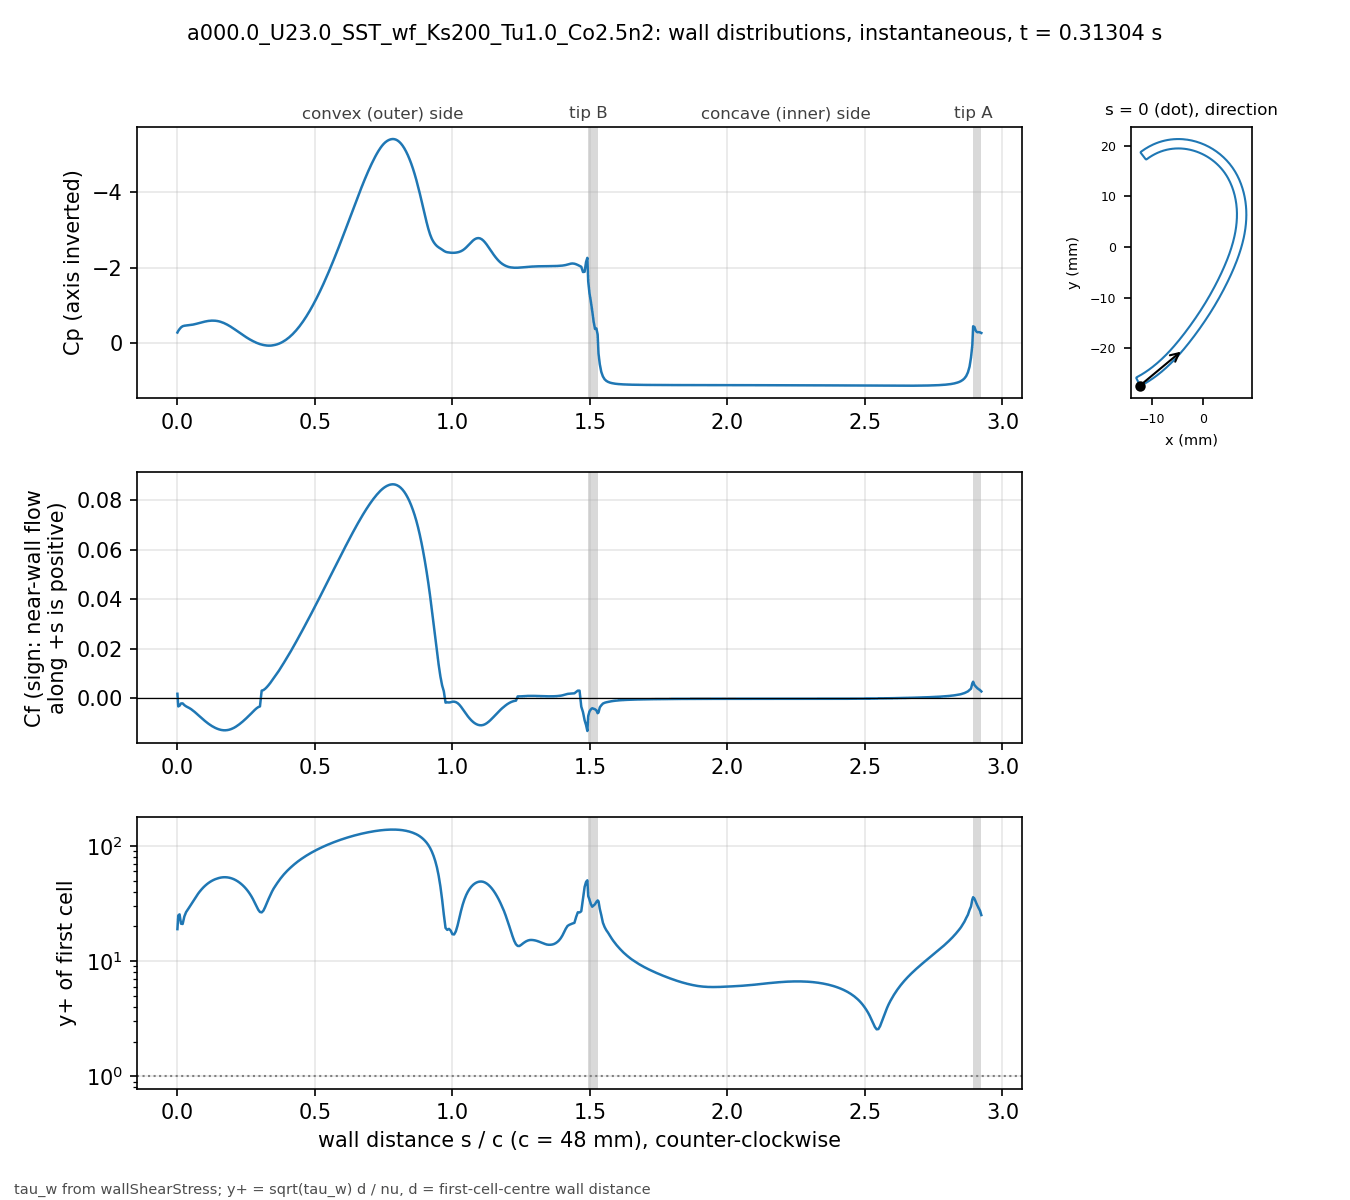

Data behind this chart, as committed beside it:
# a000.0_U23.0_SST_wf_Ks200_Tu1.0_Co2.5n…, p_inf=0; Cf signed by near-wall flow dir…
patch, s_over_c, x_m, y_m, Cp, Cf, yplus, d_first_m
bladeEnds, 0.000000, -0.01241, -0.02735, -0.2888, 0.001884, 18.94, 0.0004069
blade, 0.003081, -0.01227, -0.02739, -0.3312, -0.003214, 24.9, 0.0004094
blade, 0.007789, -0.01207, -0.02729, -0.3794, -0.002927, 25.46, 0.0004387
blade, 0.0131, -0.01185, -0.02716, -0.4249, -0.002014, 21.13, 0.0004388
blade, 0.01901, -0.0116, -0.02702, -0.455, -0.001987, 21, 0.000439
blade, 0.02523, -0.01134, -0.02687, -0.4683, -0.002682, 24.42, 0.0004396
blade, 0.03148, -0.01108, -0.02672, -0.4739, -0.00318, 26.61, 0.0004399
blade, 0.03772, -0.01083, -0.02656, -0.4779, -0.003541, 28.09, 0.00044
blade, 0.04397, -0.01058, -0.0264, -0.4827, -0.003911, 29.52, 0.00044
blade, 0.05022, -0.01033, -0.02624, -0.4895, -0.004353, 31.14, 0.00044
blade, 0.05647, -0.01008, -0.02607, -0.498, -0.004865, 32.92, 0.00044
blade, 0.06272, -0.00983, -0.0259, -0.5081, -0.005431, 34.79, 0.00044
blade, 0.06896, -0.009586, -0.02573, -0.5194, -0.006031, 36.66, 0.00044
blade, 0.07521, -0.009343, -0.02555, -0.5313, -0.006649, 38.49, 0.00044
blade, 0.08146, -0.009103, -0.02537, -0.5437, -0.007273, 40.25, 0.00044
blade, 0.08771, -0.008865, -0.02519, -0.5559, -0.007894, 41.94, 0.00044
blade, 0.09396, -0.00863, -0.025, -0.5676, -0.008504, 43.53, 0.00044
blade, 0.1002, -0.008396, -0.02481, -0.5784, -0.009093, 45.01, 0.00044
blade, 0.1065, -0.008164, -0.02462, -0.5877, -0.009655, 46.38, 0.00044
blade, 0.1127, -0.007935, -0.02443, -0.5951, -0.01018, 47.63, 0.00044
blade, 0.119, -0.007708, -0.02423, -0.6004, -0.01067, 48.76, 0.00044
blade, 0.1252, -0.007482, -0.02404, -0.6031, -0.01112, 49.77, 0.00044
blade, 0.1314, -0.007259, -0.02384, -0.6031, -0.01152, 50.66, 0.00044
blade, 0.1377, -0.007038, -0.02363, -0.6001, -0.01187, 51.43, 0.00044
blade, 0.1439, -0.006819, -0.02343, -0.5942, -0.01218, 52.09, 0.00044
blade, 0.1502, -0.006602, -0.02322, -0.5852, -0.01243, 52.62, 0.00044
blade, 0.1564, -0.006387, -0.02301, -0.573, -0.01263, 53.05, 0.00044
blade, 0.1627, -0.006173, -0.0228, -0.5578, -0.01277, 53.34, 0.00044
blade, 0.1689, -0.005962, -0.02259, -0.5396, -0.01284, 53.48, 0.00044
blade, 0.1752, -0.005752, -0.02237, -0.5187, -0.01283, 53.48, 0.00044
blade, 0.1814, -0.005545, -0.02216, -0.4953, -0.01276, 53.32, 0.00044
blade, 0.1877, -0.005339, -0.02194, -0.4698, -0.01262, 53.02, 0.00044
blade, 0.1939, -0.005135, -0.02172, -0.4423, -0.01241, 52.58, 0.00044
blade, 0.2002, -0.004932, -0.0215, -0.4132, -0.01213, 51.98, 0.00044
blade, 0.2064, -0.004732, -0.02128, -0.3829, -0.01178, 51.24, 0.00044
blade, 0.2127, -0.004532, -0.02105, -0.3517, -0.01138, 50.35, 0.00044
blade, 0.2189, -0.004335, -0.02083, -0.3199, -0.01092, 49.33, 0.00044
blade, 0.2252, -0.004139, -0.0206, -0.288, -0.01041, 48.17, 0.00044
blade, 0.2314, -0.003944, -0.02037, -0.2562, -0.009864, 46.88, 0.00044
blade, 0.2377, -0.003751, -0.02014, -0.2249, -0.009282, 45.48, 0.00044
blade, 0.2439, -0.00356, -0.01991, -0.1943, -0.008669, 43.95, 0.00044
blade, 0.2502, -0.003369, -0.01968, -0.1646, -0.008029, 42.3, 0.00044
blade, 0.2564, -0.00318, -0.01945, -0.1361, -0.007364, 40.51, 0.00044
blade, 0.2627, -0.002992, -0.01921, -0.109, -0.006682, 38.59, 0.00044
blade, 0.2689, -0.002805, -0.01898, -0.08373, -0.006003, 36.57, 0.00044
blade, 0.2752, -0.002619, -0.01874, -0.05999, -0.005299, 34.36, 0.00044
blade, 0.2814, -0.002435, -0.01851, -0.03767, -0.0046, 32.02, 0.00044
blade, 0.2877, -0.002251, -0.01827, -0.01712, -0.003985, 29.8, 0.00044
blade, 0.2939, -0.002069, -0.01803, 0.001188, -0.003501, 27.93, 0.00044
blade, 0.3001, -0.001888, -0.01779, 0.01707, -0.003197, 26.69, 0.00044
blade, 0.3064, -0.001707, -0.01755, 0.03046, 0.003148, 26.48, 0.00044
blade, 0.3126, -0.001528, -0.01731, 0.04131, 0.003372, 27.41, 0.00044
blade, 0.3189, -0.00135, -0.01707, 0.04954, 0.003883, 29.41, 0.00044
blade, 0.3251, -0.001173, -0.01683, 0.05505, 0.004577, 31.93, 0.00044
blade, 0.3314, -0.0009966, -0.01659, 0.05765, 0.00537, 34.59, 0.00044
blade, 0.3376, -0.0008214, -0.01634, 0.05706, 0.006252, 37.32, 0.00044
blade, 0.3439, -0.0006472, -0.0161, 0.05298, 0.007225, 40.12, 0.00044
blade, 0.3501, -0.000474, -0.01585, 0.04563, 0.008198, 42.74, 0.00044
blade, 0.3564, -0.0003018, -0.01561, 0.0357, 0.009131, 45.1, 0.00044
... 416 more rows
